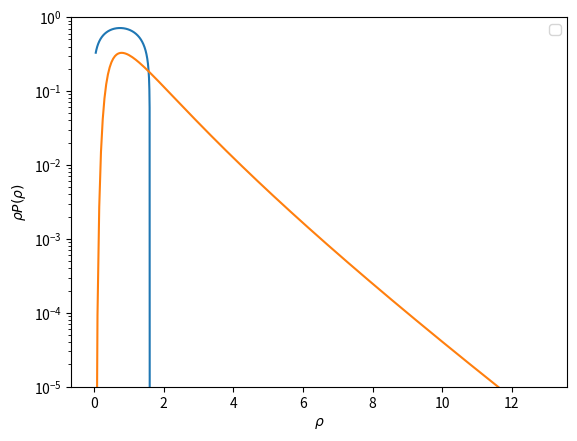

Write the Python code that produced this figure.
import numpy as np
import matplotlib.pyplot as plt

# --- Parámetros cosmológicos / modelo ---
nu = 21/13
sigma0 = 0.45
alpha = 0.5

rhoc = 2.57
lamdac = 0.73
phic = 0.91

# --- Funciones básicas ---
def tau_from_rho(rho):
    return nu * (1 - rho**(-1/nu))

def sigma_r(rho):
    # Suponemos sigma constante para simplicidad
    return sigma0 * rho**(-alpha)

def Psi(rho):
    tau = tau_from_rho(rho)
    sigma = sigma_r(rho)
    return tau**2 / (2 * sigma)

# Derivada de Psi
def dPsi_drho(rho):
    term1 = nu * rho**alpha / sigma0 * (1 - rho**(-1/nu)) * rho**(-(1+nu)/nu)
    term2 = 0.5 * nu**2 * alpha / sigma0 * (1 - rho**(-1/nu))**2 * rho**(alpha-1)
    return term1 + term2


def dPsi_drho_2(rho):
    term1 = rho**(-2 + alpha - 2/nu) / sigma0
    term2 = alpha * nu * rho**(-2+alpha-1/nu) * (1-rho**(-1/nu)) / sigma0
    term3 = (-1+alpha-1/nu) * nu * rho**(-2+alpha-1/nu) * (1-rho**(-1/nu)) / sigma0
    term4 = (alpha - 1) * alpha * nu**2 * rho**(-2+alpha) * (1-rho**(-1/nu))**2 / (2*sigma0)
    return term1 + term2 + term3 + term4



# ====================================================================
# 2. CONSTRUCCIÓN DEL CONTORNO
# ====================================================================

def F(rhok, rho_hat):
    lamdak = dPsi_drho(rhok)
    return lamdak * (rhok-rho_hat) - Psi(rhok)


def imag_residual(rhok, rho_hat):
    return np.imag(F(rhok, rho_hat))


def s_finder(rhok, rho_hat, theta):
    func = lambda s: imag_residual(rhok + s*np.exp(1j*theta), rho_hat)
    initial_guess = 0.1
    solution = fsolve(func, initial_guess)
    return solution[0]


# --- Construye el contorno en rho ---
def build_rho_contour(rho_hat, step_size=0.04):
    """
    Construye un contorno (lista de rho complejos) tal que Im[F(rho)] constante,
    donde F(rho) = Psi'(rho)*(rho - rho_hat) - Psi(rho).
    
    rho_start: punto inicial (rho_s)
    """

    rho_start = rho_hat if rho_hat < rhoc else rhoc     # en región regular; si no, pon rho_start=rho_c (crítico)
    rho_path = [rho_start]
    rho_curr = rho_start

    F = dPsi_drho(rho_curr)*(rho_curr - rho_hat) - Psi(rho_curr)

    while np.real(F)>-20:                    # Tenemos Im(F)=0, por lo que el integrando es exp(-Re(F)), donde Re(F) va creciendo a cada paso. Cuando el exponente sea muy negativo, la exponencial tenderá a cero
        Psi_dd = dPsi_drho_2(rho_curr)       # Psi''(rho)
        delta = rho_curr - rho_hat           # (rho - rho_hat)
        theta = - np.angle(Psi_dd * delta)

        #modulus = s_finder(rho_curr, rho_hat, theta)
        modulus = step_size

        delta_rho = modulus * np.exp(1j * theta)
        rho_curr = rho_curr - delta_rho
        rho_path.append(rho_curr)

        F = dPsi_drho(rho_curr)*(rho_curr - rho_hat) - Psi(rho_curr)

    rho_contour = rho_path
    rho_contour = np.array(rho_contour, dtype=complex)
    return rho_contour


def lambda_contour(rho_contour):
    lambdas = dPsi_drho(rho_contour)
    return lambdas


rho_hat = 1.6
rho_path = build_rho_contour(rho_hat, step_size=1e-5)
lam_path = lambda_contour(rho_path)


"""
ImF = np.imag(dPsi_drho(rho_path)*(rho_path - rho_hat) - Psi(rho_path))
plt.plot(abs(ImF))
plt.ylabel(r'Im[$F$]')
plt.show()

ReF = np.real(dPsi_drho(rho_path)*(rho_path - rho_hat) - Psi(rho_path))
plt.plot(ReF)
plt.ylabel(r'Re[$F$]')
plt.show()
"""


# We plot the contour in the complex plane for rho
real_parts, imag_parts = [], []
for i in range(0, len(rho_path)):
    real_parts.append(rho_path[i].real), imag_parts.append(rho_path[i].imag)

plt.plot(real_parts, imag_parts)
plt.xlabel(r'Re[$\rho$]')
plt.ylabel(r'Im[$\rho$]')

plt.show()







def complex_integration(rho_hat):
    rho_path = build_rho_contour(rho_hat, 1e-3)
    lam_path = lambda_contour(rho_path)
    
    integral = 0
    for i in range(1, len(rho_path)):
        rho_prev, lam_prev = rho_path[i-1], lam_path[i-1]
        rho, lam = rho_path[i], lam_path[i]

        exp_prev = np.exp(lam_prev * (rho_prev - rho_hat) - Psi(rho_prev))
        exp_curr = np.exp(lam * (rho - rho_hat) - Psi(rho))

        dlambda = lam - lam_prev
        # Regla del trapecio
        integral += 0.5 * (exp_prev + exp_curr) * dlambda

    return integral / (2j * np.pi)

rho_ar = np.arange(0, 13, 0.05)
integration = []
for rs in rho_ar:
    integration.append(complex_integration(rs))

integration_ar = np.array(integration)
plt.plot(rho_ar, rho_ar*integration_ar)
plt.yscale('log')
plt.ylim(1e-5, 1)
plt.ylabel(r'$\rho P(\rho)$')
plt.xlabel(r'$\rho$')
plt.legend()
plt.show()